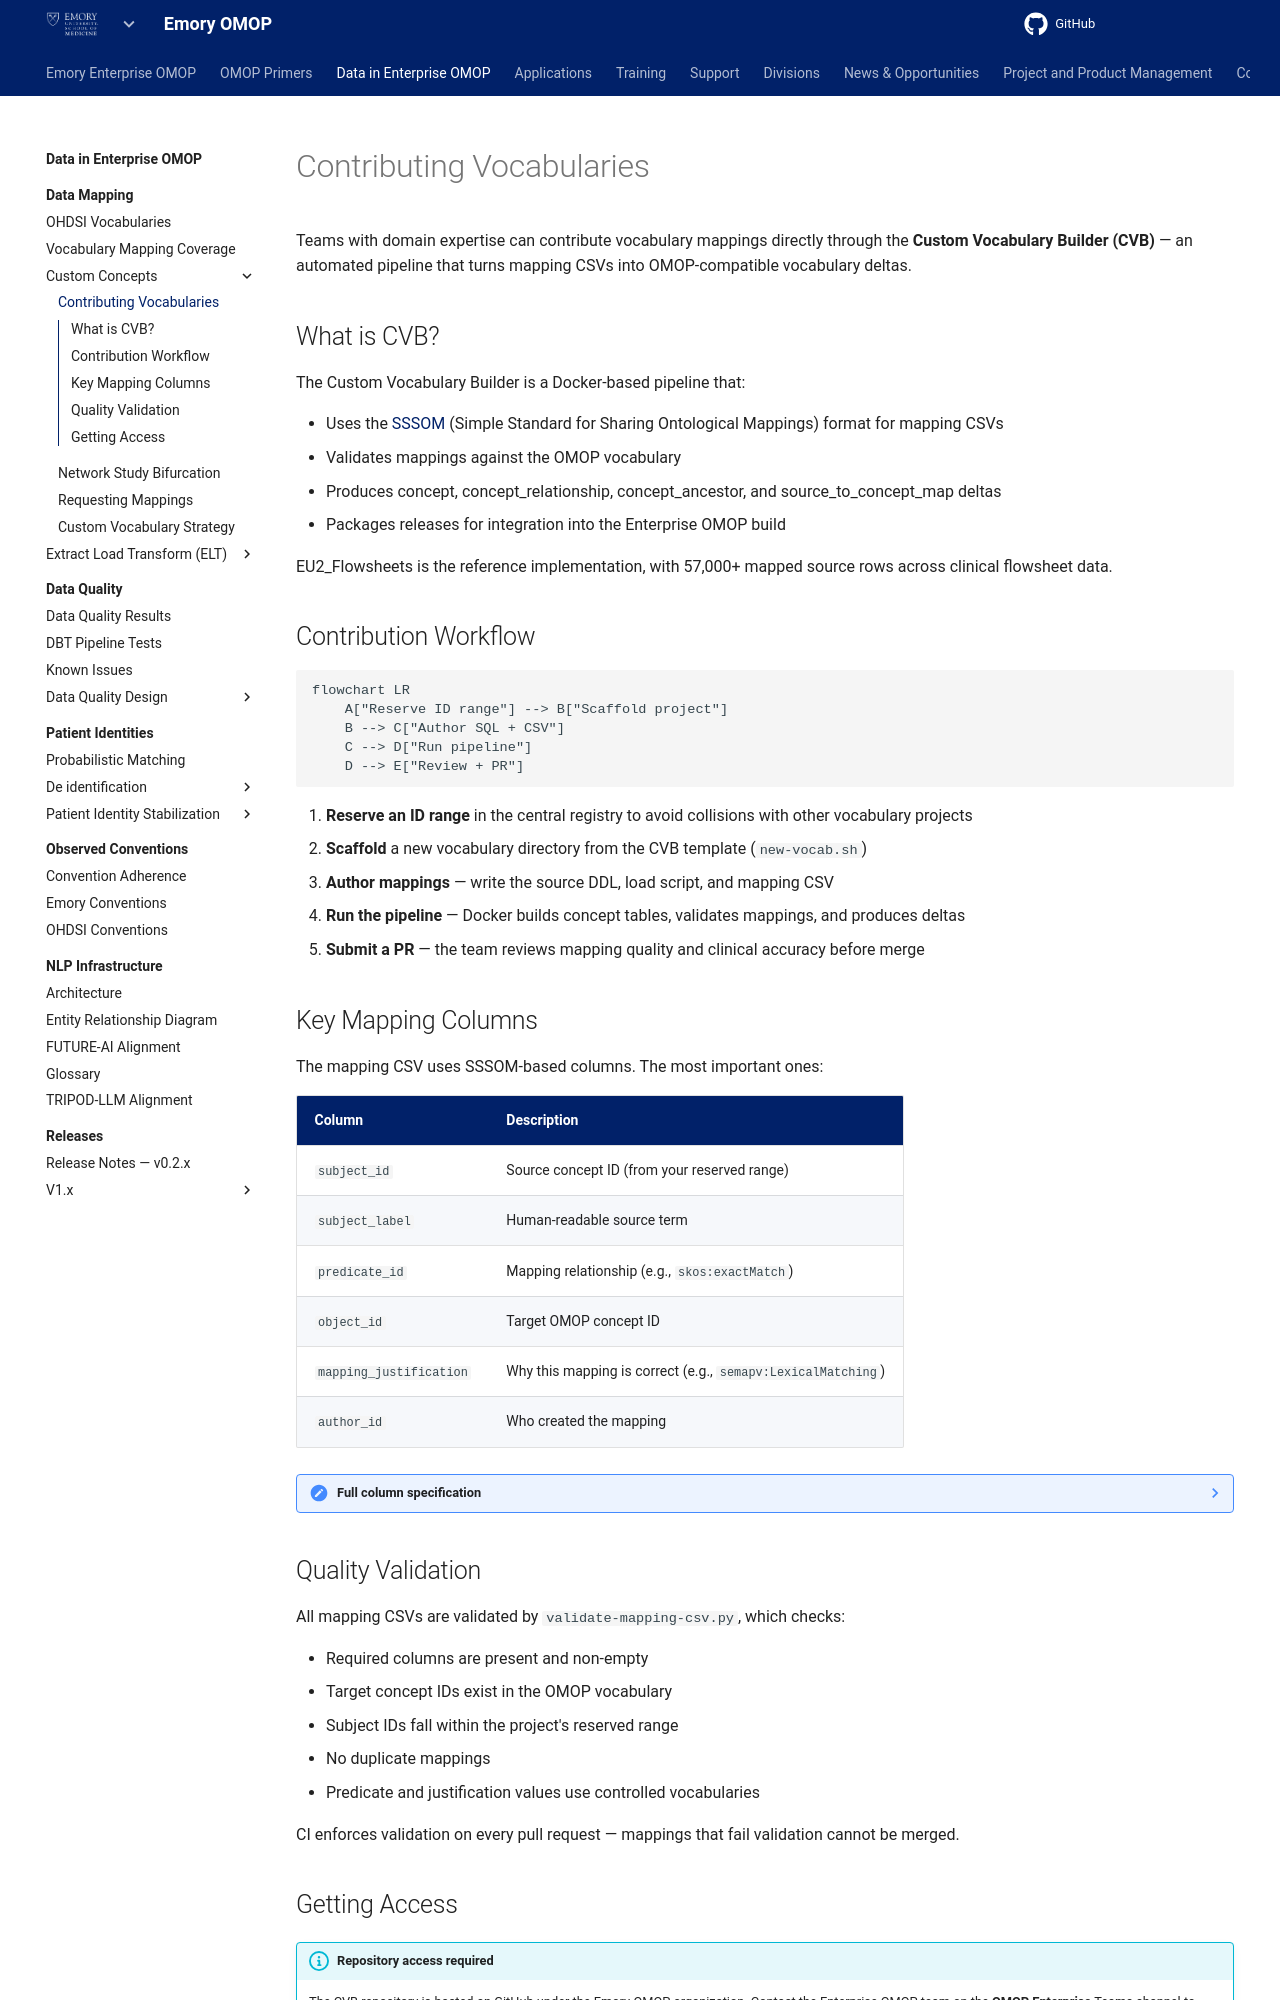

repository: Emory-OMOP/info · page: Data in Enterprise OMOP/Data Mapping/Custom Concepts/contributing-vocabularies/index.html · generator: mkdocs

---
hide:
  - footer
title: Contributing Vocabularies
---

# Contributing Vocabularies

Teams with domain expertise can contribute vocabulary mappings directly through the **Custom Vocabulary Builder (CVB)** — an automated pipeline that turns mapping CSVs into OMOP-compatible vocabulary deltas.

## What is CVB?

The Custom Vocabulary Builder is a Docker-based pipeline that:

- Uses the [SSSOM](https://mapping-commons.github.io/sssom/) (Simple Standard for Sharing Ontological Mappings) format for mapping CSVs
- Validates mappings against the OMOP vocabulary
- Produces concept, concept_relationship, concept_ancestor, and source_to_concept_map deltas
- Packages releases for integration into the Enterprise OMOP build

EU2_Flowsheets is the reference implementation, with 57,000+ mapped source rows across clinical flowsheet data.

## Contribution Workflow

```mermaid
flowchart LR
    A["Reserve ID range"] --> B["Scaffold project"]
    B --> C["Author SQL + CSV"]
    C --> D["Run pipeline"]
    D --> E["Review + PR"]
```

1. **Reserve an ID range** in the central registry to avoid collisions with other vocabulary projects
2. **Scaffold** a new vocabulary directory from the CVB template (`new-vocab.sh`)
3. **Author mappings** — write the source DDL, load script, and mapping CSV
4. **Run the pipeline** — Docker builds concept tables, validates mappings, and produces deltas
5. **Submit a PR** — the team reviews mapping quality and clinical accuracy before merge

## Key Mapping Columns

The mapping CSV uses SSSOM-based columns. The most important ones:

| Column | Description |
|--------|-------------|
| `subject_id` | Source concept ID (from your reserved range) |
| `subject_label` | Human-readable source term |
| `predicate_id` | Mapping relationship (e.g., `skos:exactMatch`) |
| `object_id` | Target OMOP concept ID |
| `mapping_justification` | Why this mapping is correct (e.g., `semapv:LexicalMatching`) |
| `author_id` | Who created the mapping |

??? note "Full column specification"
    The complete 21-column specification is documented in the CVB repository's `CONTRIBUTING.md`. Contact the team for repository access.

## Quality Validation

All mapping CSVs are validated by `validate-mapping-csv.py`, which checks:

- Required columns are present and non-empty
- Target concept IDs exist in the OMOP vocabulary
- Subject IDs fall within the project's reserved range
- No duplicate mappings
- Predicate and justification values use controlled vocabularies

CI enforces validation on every pull request — mappings that fail validation cannot be merged.
